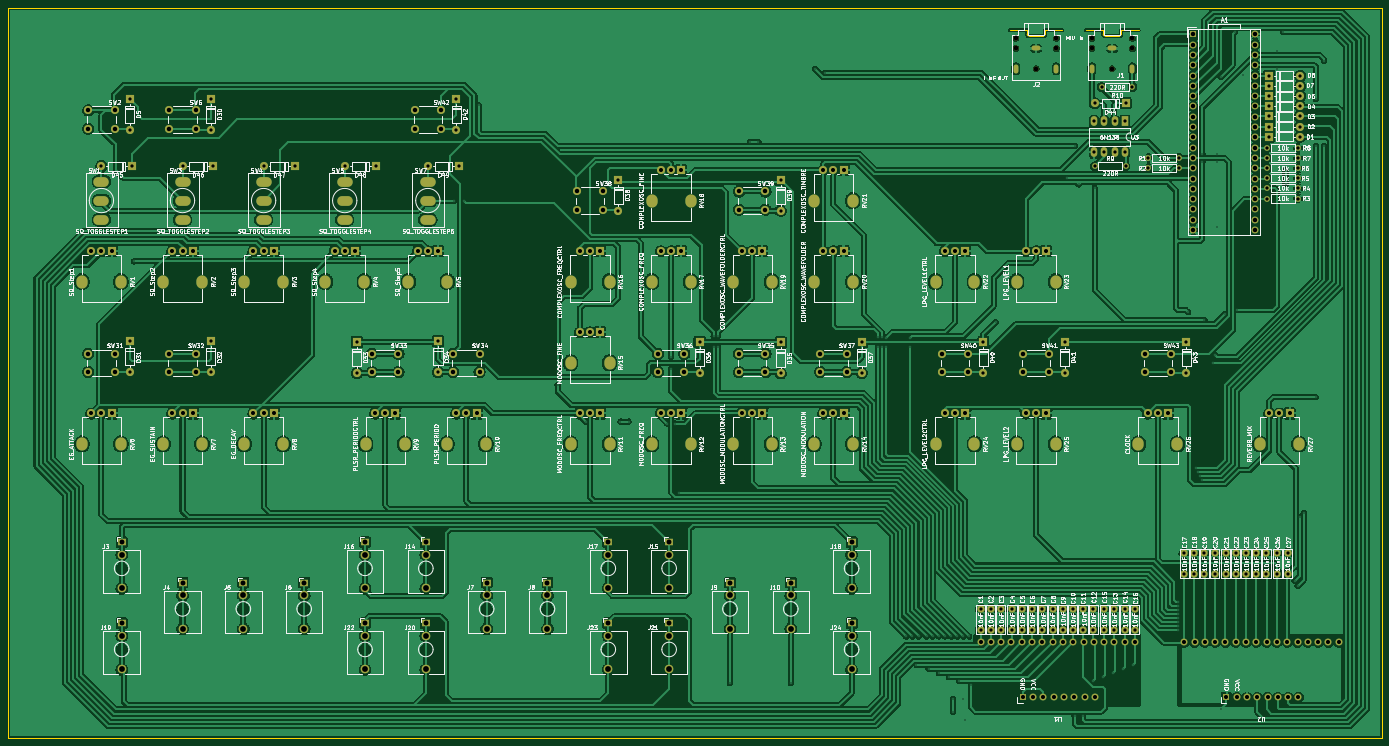
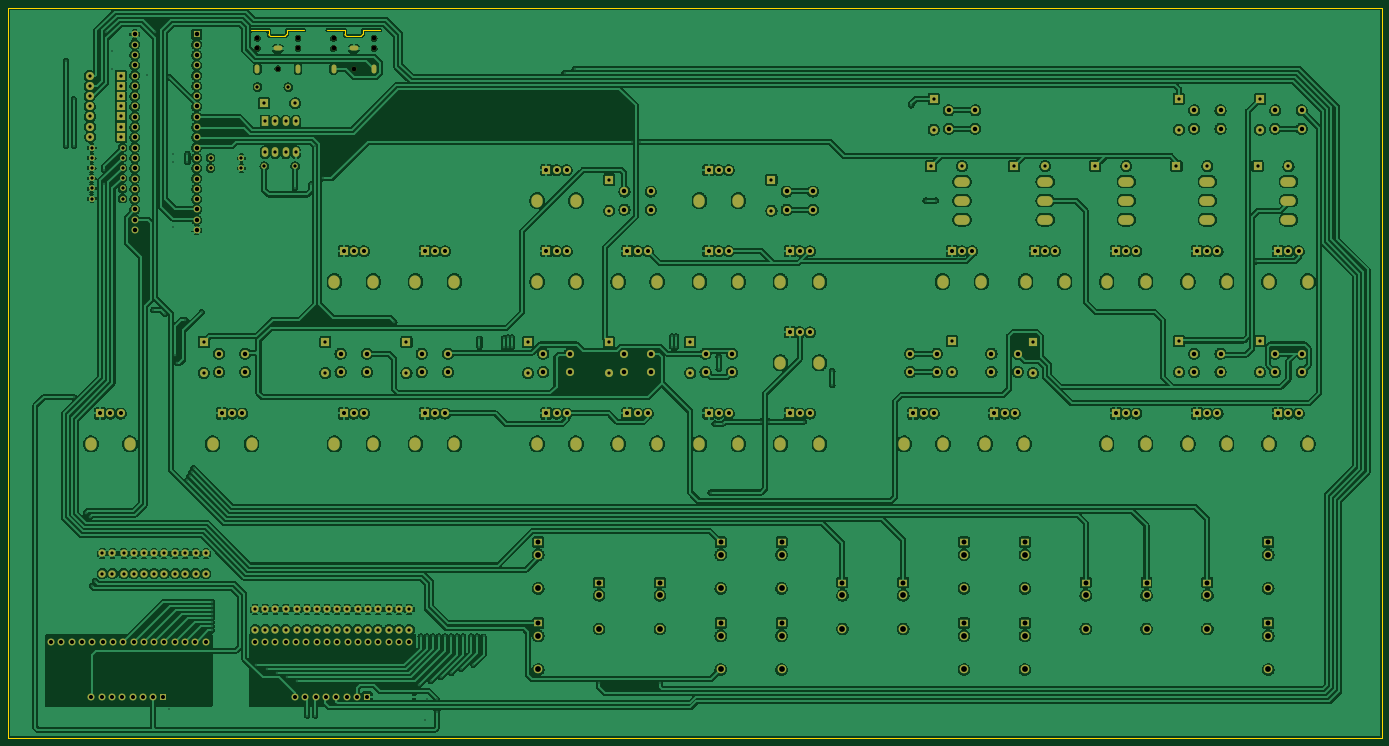
Circuit board: 11 layer files. Board 338.8 x 180.0 mm.
- bottom_copper: WEASEL_KiCad-B_Cu.gbr (873914 bytes)
- bottom_mask: WEASEL_KiCad-B_Mask.gbr (17317 bytes)
- paste: WEASEL_KiCad-B_Paste.gbr (455 bytes)
- bottom_silk: WEASEL_KiCad-B_Silkscreen.gbr (456 bytes)
- outline: WEASEL_KiCad-Edge_Cuts.gbr (1492 bytes)
- top_copper: WEASEL_KiCad-F_Cu.gbr (696826 bytes)
- top_mask: WEASEL_KiCad-F_Mask.gbr (17317 bytes)
- paste: WEASEL_KiCad-F_Paste.gbr (455 bytes)
- top_silk: WEASEL_KiCad-F_Silkscreen.gbr (530962 bytes)
- drill: WEASEL_KiCad-NPTH.drl (483 bytes)
- drill: WEASEL_KiCad-PTH.drl (11847 bytes)

=== bottom_copper: WEASEL_KiCad-B_Cu.gbr (873914 bytes, source omitted) ===
=== bottom_mask: WEASEL_KiCad-B_Mask.gbr (17317 bytes, source omitted) ===
=== paste: WEASEL_KiCad-B_Paste.gbr ===
%TF.GenerationSoftware,KiCad,Pcbnew,9.0.1*%
%TF.CreationDate,2025-10-07T14:41:55+01:00*%
%TF.ProjectId,WEASEL_KiCad,57454153-454c-45f4-9b69-4361642e6b69,rev?*%
%TF.SameCoordinates,Original*%
%TF.FileFunction,Paste,Bot*%
%TF.FilePolarity,Positive*%
%FSLAX46Y46*%
G04 Gerber Fmt 4.6, Leading zero omitted, Abs format (unit mm)*
G04 Created by KiCad (PCBNEW 9.0.1) date 2025-10-07 14:41:55*
%MOMM*%
%LPD*%
G01*
G04 APERTURE LIST*
G04 APERTURE END LIST*
M02*

=== bottom_silk: WEASEL_KiCad-B_Silkscreen.gbr ===
%TF.GenerationSoftware,KiCad,Pcbnew,9.0.1*%
%TF.CreationDate,2025-10-07T14:41:56+01:00*%
%TF.ProjectId,WEASEL_KiCad,57454153-454c-45f4-9b69-4361642e6b69,rev?*%
%TF.SameCoordinates,Original*%
%TF.FileFunction,Legend,Bot*%
%TF.FilePolarity,Positive*%
%FSLAX46Y46*%
G04 Gerber Fmt 4.6, Leading zero omitted, Abs format (unit mm)*
G04 Created by KiCad (PCBNEW 9.0.1) date 2025-10-07 14:41:56*
%MOMM*%
%LPD*%
G01*
G04 APERTURE LIST*
G04 APERTURE END LIST*
M02*

=== outline: WEASEL_KiCad-Edge_Cuts.gbr ===
%TF.GenerationSoftware,KiCad,Pcbnew,9.0.1*%
%TF.CreationDate,2025-10-07T14:41:56+01:00*%
%TF.ProjectId,WEASEL_KiCad,57454153-454c-45f4-9b69-4361642e6b69,rev?*%
%TF.SameCoordinates,Original*%
%TF.FileFunction,Profile,NP*%
%FSLAX46Y46*%
G04 Gerber Fmt 4.6, Leading zero omitted, Abs format (unit mm)*
G04 Created by KiCad (PCBNEW 9.0.1) date 2025-10-07 14:41:56*
%MOMM*%
%LPD*%
G01*
G04 APERTURE LIST*
%TA.AperFunction,Profile*%
%ADD10C,0.050000*%
%TD*%
%TA.AperFunction,Profile*%
%ADD11C,0.120000*%
%TD*%
G04 APERTURE END LIST*
D10*
X22000000Y-20000000D02*
X360750000Y-20000000D01*
X360750000Y-200000000D01*
X22000000Y-200000000D01*
X22000000Y-20000000D01*
D11*
%TO.C,J2*%
X273294600Y-25500000D02*
X268994600Y-25500000D01*
X273294600Y-26500000D02*
X273294600Y-25500000D01*
X273694600Y-26900000D02*
X277294600Y-26900000D01*
X277694600Y-25500000D02*
X281994600Y-25500000D01*
X277694600Y-26500000D02*
X277694600Y-25500000D01*
X273694600Y-26900000D02*
G75*
G02*
X273294600Y-26500000I0J400000D01*
G01*
X277694600Y-26500000D02*
G75*
G02*
X277294600Y-26900000I-400001J1D01*
G01*
%TO.C,J1*%
X292054600Y-25500000D02*
X287754600Y-25500000D01*
X292054600Y-26500000D02*
X292054600Y-25500000D01*
X292454600Y-26900000D02*
X296054600Y-26900000D01*
X296454600Y-25500000D02*
X300754600Y-25500000D01*
X296454600Y-26500000D02*
X296454600Y-25500000D01*
X292454600Y-26900000D02*
G75*
G02*
X292054600Y-26500000I0J400000D01*
G01*
X296454600Y-26500000D02*
G75*
G02*
X296054600Y-26900000I-400001J1D01*
G01*
%TD*%
M02*

=== top_copper: WEASEL_KiCad-F_Cu.gbr (696826 bytes, source omitted) ===
=== top_mask: WEASEL_KiCad-F_Mask.gbr (17317 bytes, source omitted) ===
=== paste: WEASEL_KiCad-F_Paste.gbr ===
%TF.GenerationSoftware,KiCad,Pcbnew,9.0.1*%
%TF.CreationDate,2025-10-07T14:41:55+01:00*%
%TF.ProjectId,WEASEL_KiCad,57454153-454c-45f4-9b69-4361642e6b69,rev?*%
%TF.SameCoordinates,Original*%
%TF.FileFunction,Paste,Top*%
%TF.FilePolarity,Positive*%
%FSLAX46Y46*%
G04 Gerber Fmt 4.6, Leading zero omitted, Abs format (unit mm)*
G04 Created by KiCad (PCBNEW 9.0.1) date 2025-10-07 14:41:55*
%MOMM*%
%LPD*%
G01*
G04 APERTURE LIST*
G04 APERTURE END LIST*
M02*

=== top_silk: WEASEL_KiCad-F_Silkscreen.gbr (530962 bytes, source omitted) ===
=== drill: WEASEL_KiCad-NPTH.drl ===
M48
; DRILL file {KiCad 9.0.1} date 2025-10-07T14:41:51+0100
; FORMAT={-:-/ absolute / metric / decimal}
; #@! TF.CreationDate,2025-10-07T14:41:51+01:00
; #@! TF.GenerationSoftware,Kicad,Pcbnew,9.0.1
; #@! TF.FileFunction,NonPlated,1,2,NPTH
FMAT,2
METRIC
; #@! TA.AperFunction,NonPlated,NPTH,ComponentDrill
T1C1.200
%
G90
G05
T1
X270.495Y-27.5
X270.495Y-30.0
X275.495Y-35.0
X280.495Y-27.5
X280.495Y-30.0
X289.255Y-27.5
X289.255Y-30.0
X294.255Y-35.0
X299.255Y-27.5
X299.255Y-30.0
M30

=== drill: WEASEL_KiCad-PTH.drl (11847 bytes, source omitted) ===
